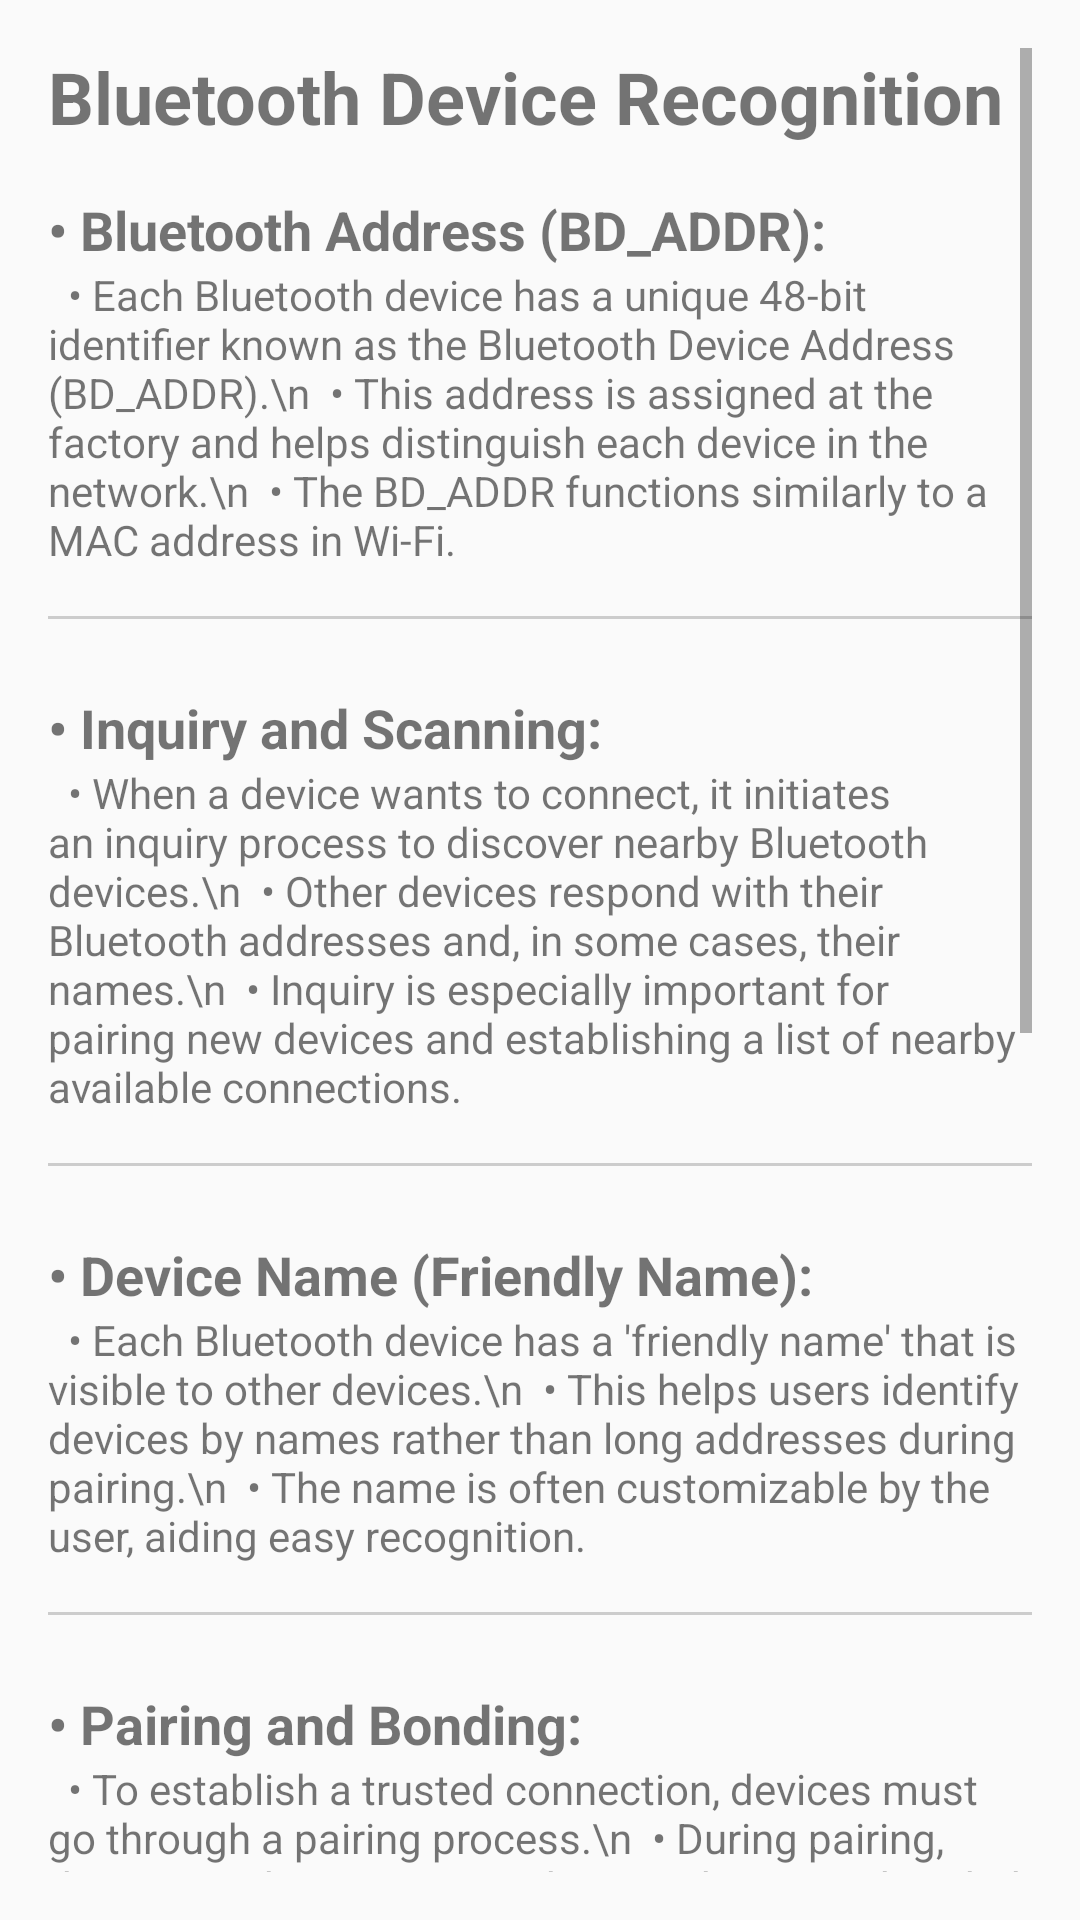

Reconstruct the res/layout file that produces this screen, plus the resources it refers to.
<!-- AndroidManifest.xml: application theme Theme.Registor_Form -->
<!-- res/layout/activity_file_transfer.xml -->
<?xml version="1.0" encoding="utf-8"?>
<ScrollView xmlns:android="http://schemas.android.com/apk/res/android"
    android:layout_width="match_parent"
    android:layout_height="match_parent"
    xmlns:tools="http://schemas.android.com/tools"
    android:padding="16dp"
    tools:context="com.example.mobile_computing.fileTransfer">

    <LinearLayout
        android:layout_width="match_parent"
        android:layout_height="wrap_content"
        android:orientation="vertical">

        
        <TextView
            android:layout_width="wrap_content"
            android:layout_height="wrap_content"
            android:text="Bluetooth Device Recognition"
            android:textSize="24sp"
            android:textStyle="bold"
            android:paddingBottom="8dp"/>

        
        <TextView
            android:layout_width="wrap_content"
            android:layout_height="wrap_content"
            android:text="• Bluetooth Address (BD_ADDR):"
            android:textSize="18sp"
            android:textStyle="bold"
            android:paddingTop="8dp"/>

        <TextView
            android:layout_width="wrap_content"
            android:layout_height="wrap_content"
            android:text="  • Each Bluetooth device has a unique 48-bit identifier known as the Bluetooth Device Address (BD_ADDR).\n  • This address is assigned at the factory and helps distinguish each device in the network.\n  • The BD_ADDR functions similarly to a MAC address in Wi-Fi."/>

        <View
            android:layout_width="match_parent"
            android:layout_height="1dp"
            android:background="#CCCCCC"
            android:layout_marginVertical="16dp"/>

        
        <TextView
            android:layout_width="wrap_content"
            android:layout_height="wrap_content"
            android:text="• Inquiry and Scanning:"
            android:textSize="18sp"
            android:textStyle="bold"
            android:paddingTop="8dp"/>

        <TextView
            android:layout_width="wrap_content"
            android:layout_height="wrap_content"
            android:text="  • When a device wants to connect, it initiates an inquiry process to discover nearby Bluetooth devices.\n  • Other devices respond with their Bluetooth addresses and, in some cases, their names.\n  • Inquiry is especially important for pairing new devices and establishing a list of nearby available connections."/>

        <View
            android:layout_width="match_parent"
            android:layout_height="1dp"
            android:background="#CCCCCC"
            android:layout_marginVertical="16dp"/>

        
        <TextView
            android:layout_width="wrap_content"
            android:layout_height="wrap_content"
            android:text="• Device Name (Friendly Name):"
            android:textSize="18sp"
            android:textStyle="bold"
            android:paddingTop="8dp"/>

        <TextView
            android:layout_width="wrap_content"
            android:layout_height="wrap_content"
            android:text="  • Each Bluetooth device has a 'friendly name' that is visible to other devices.\n  • This helps users identify devices by names rather than long addresses during pairing.\n  • The name is often customizable by the user, aiding easy recognition."/>

        <View
            android:layout_width="match_parent"
            android:layout_height="1dp"
            android:background="#CCCCCC"
            android:layout_marginVertical="16dp"/>

        
        <TextView
            android:layout_width="wrap_content"
            android:layout_height="wrap_content"
            android:text="• Pairing and Bonding:"
            android:textSize="18sp"
            android:textStyle="bold"
            android:paddingTop="8dp"/>

        <TextView
            android:layout_width="wrap_content"
            android:layout_height="wrap_content"
            android:text="  • To establish a trusted connection, devices must go through a pairing process.\n  • During pairing, devices exchange security keys and create a bonded relationship for future connections.\n  • This is done using authentication protocols like PIN codes, passkeys, or simple secure pairing (SSP) methods."/>

        <View
            android:layout_width="match_parent"
            android:layout_height="1dp"
            android:background="#CCCCCC"
            android:layout_marginVertical="16dp"/>

        
        <TextView
            android:layout_width="wrap_content"
            android:layout_height="wrap_content"
            android:text="• Link Layer Connections:"
            android:textSize="18sp"
            android:textStyle="bold"
            android:paddingTop="8dp"/>

        <TextView
            android:layout_width="wrap_content"
            android:layout_height="wrap_content"
            android:text="  • After identification and pairing, the devices establish a Link Layer connection.\n  • A unique link key, generated during pairing, secures the communication.\n  • The Link Layer uses the BD_ADDR to ensure that data packets are delivered to the correct device."/>

        <View
            android:layout_width="match_parent"
            android:layout_height="1dp"
            android:background="#CCCCCC"
            android:layout_marginVertical="16dp"/>

        
        <TextView
            android:layout_width="wrap_content"
            android:layout_height="wrap_content"
            android:text="• Profiles and Services:"
            android:textSize="18sp"
            android:textStyle="bold"
            android:paddingTop="8dp"/>

        <TextView
            android:layout_width="wrap_content"
            android:layout_height="wrap_content"
            android:text="  • Bluetooth devices also identify each other based on the profiles and services they offer, such as audio, file transfer, or health device profiles.\n  • This allows devices to automatically recognize compatible features and functionalities in each other."/>

        <View
            android:layout_width="match_parent"
            android:layout_height="1dp"
            android:background="#CCCCCC"
            android:layout_marginVertical="16dp"/>

        
        <TextView
            android:layout_width="wrap_content"
            android:layout_height="wrap_content"
            android:text="• Role Assignments:"
            android:textSize="18sp"
            android:textStyle="bold"
            android:paddingTop="8dp"/>

        <TextView
            android:layout_width="wrap_content"
            android:layout_height="wrap_content"
            android:text="  • In a Bluetooth connection, devices take on specific roles, like 'master' and 'slave' (or 'central' and 'peripheral' in Bluetooth Low Energy).\n  • The master device manages the connection parameters, while the slave device responds to master’s instructions.\n  • This role assignment helps organize and coordinate data transfer within a Bluetooth network."/>

    </LinearLayout>
</ScrollView>
<!-- resources referenced by this layout -->
<resources>
  <style name="Theme.Registor_Form" parent="Base.Theme.Registor_Form" />
  <style name="Base.Theme.Registor_Form" parent="Theme.AppCompat.Light.NoActionBar">
          
          
      </style>
</resources>
